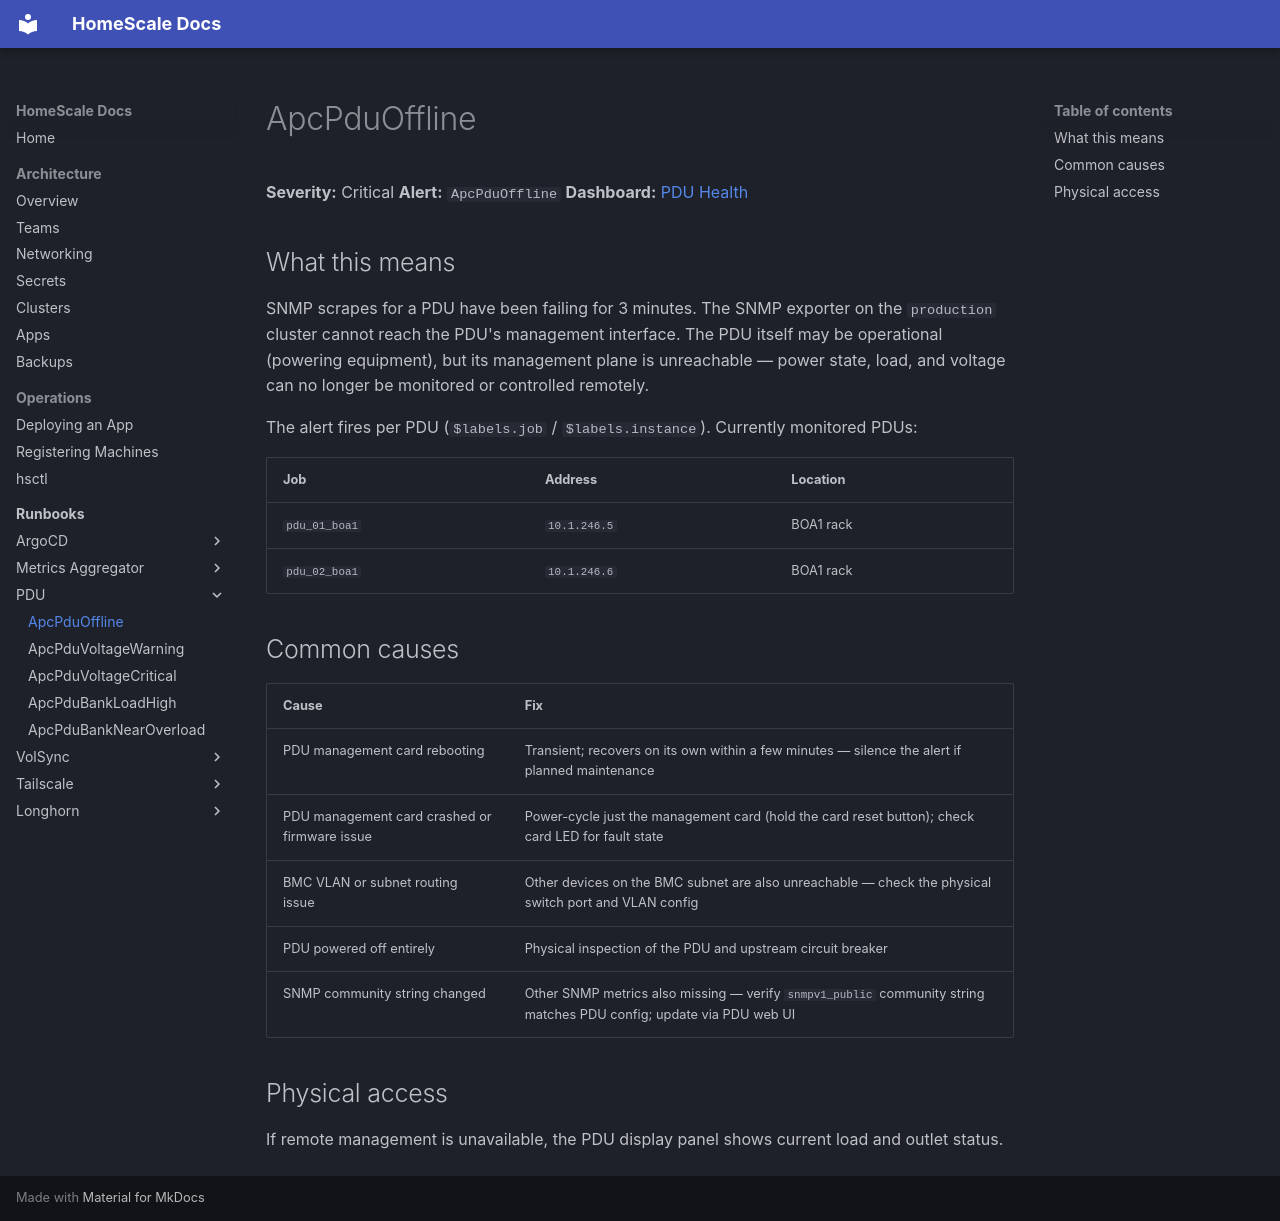

repository: HomeScaleCloud/homescale-public · page: runbooks/apc-pdu-offline/index.html · generator: mkdocs

# ApcPduOffline

**Severity:** Critical
**Alert:** `ApcPduOffline`
**Dashboard:** [PDU Health](https://REDACTED/d/pdu-health)

## What this means

SNMP scrapes for a PDU have been failing for 3 minutes. The SNMP exporter on the `production` cluster cannot reach the PDU's management interface. The PDU itself may be operational (powering equipment), but its management plane is unreachable — power state, load, and voltage can no longer be monitored or controlled remotely.

The alert fires per PDU (`$labels.job` / `$labels.instance`). Currently monitored PDUs:

| Job | Address | Location |
|---|---|---|
| `pdu_01_boa1` | `10.1.246.5` | BOA1 rack |
| `pdu_02_boa1` | `10.1.246.6` | BOA1 rack |

## Common causes

| Cause | Fix |
|---|---|
| PDU management card rebooting | Transient; recovers on its own within a few minutes — silence the alert if planned maintenance |
| PDU management card crashed or firmware issue | Power-cycle just the management card (hold the card reset button); check card LED for fault state |
| BMC VLAN or subnet routing issue | Other devices on the BMC subnet are also unreachable — check the physical switch port and VLAN config |
| PDU powered off entirely | Physical inspection of the PDU and upstream circuit breaker |
| SNMP community string changed | Other SNMP metrics also missing — verify `snmpv1_public` community string matches PDU config; update via PDU web UI |

## Physical access

If remote management is unavailable, the PDU display panel shows current load and outlet status.
